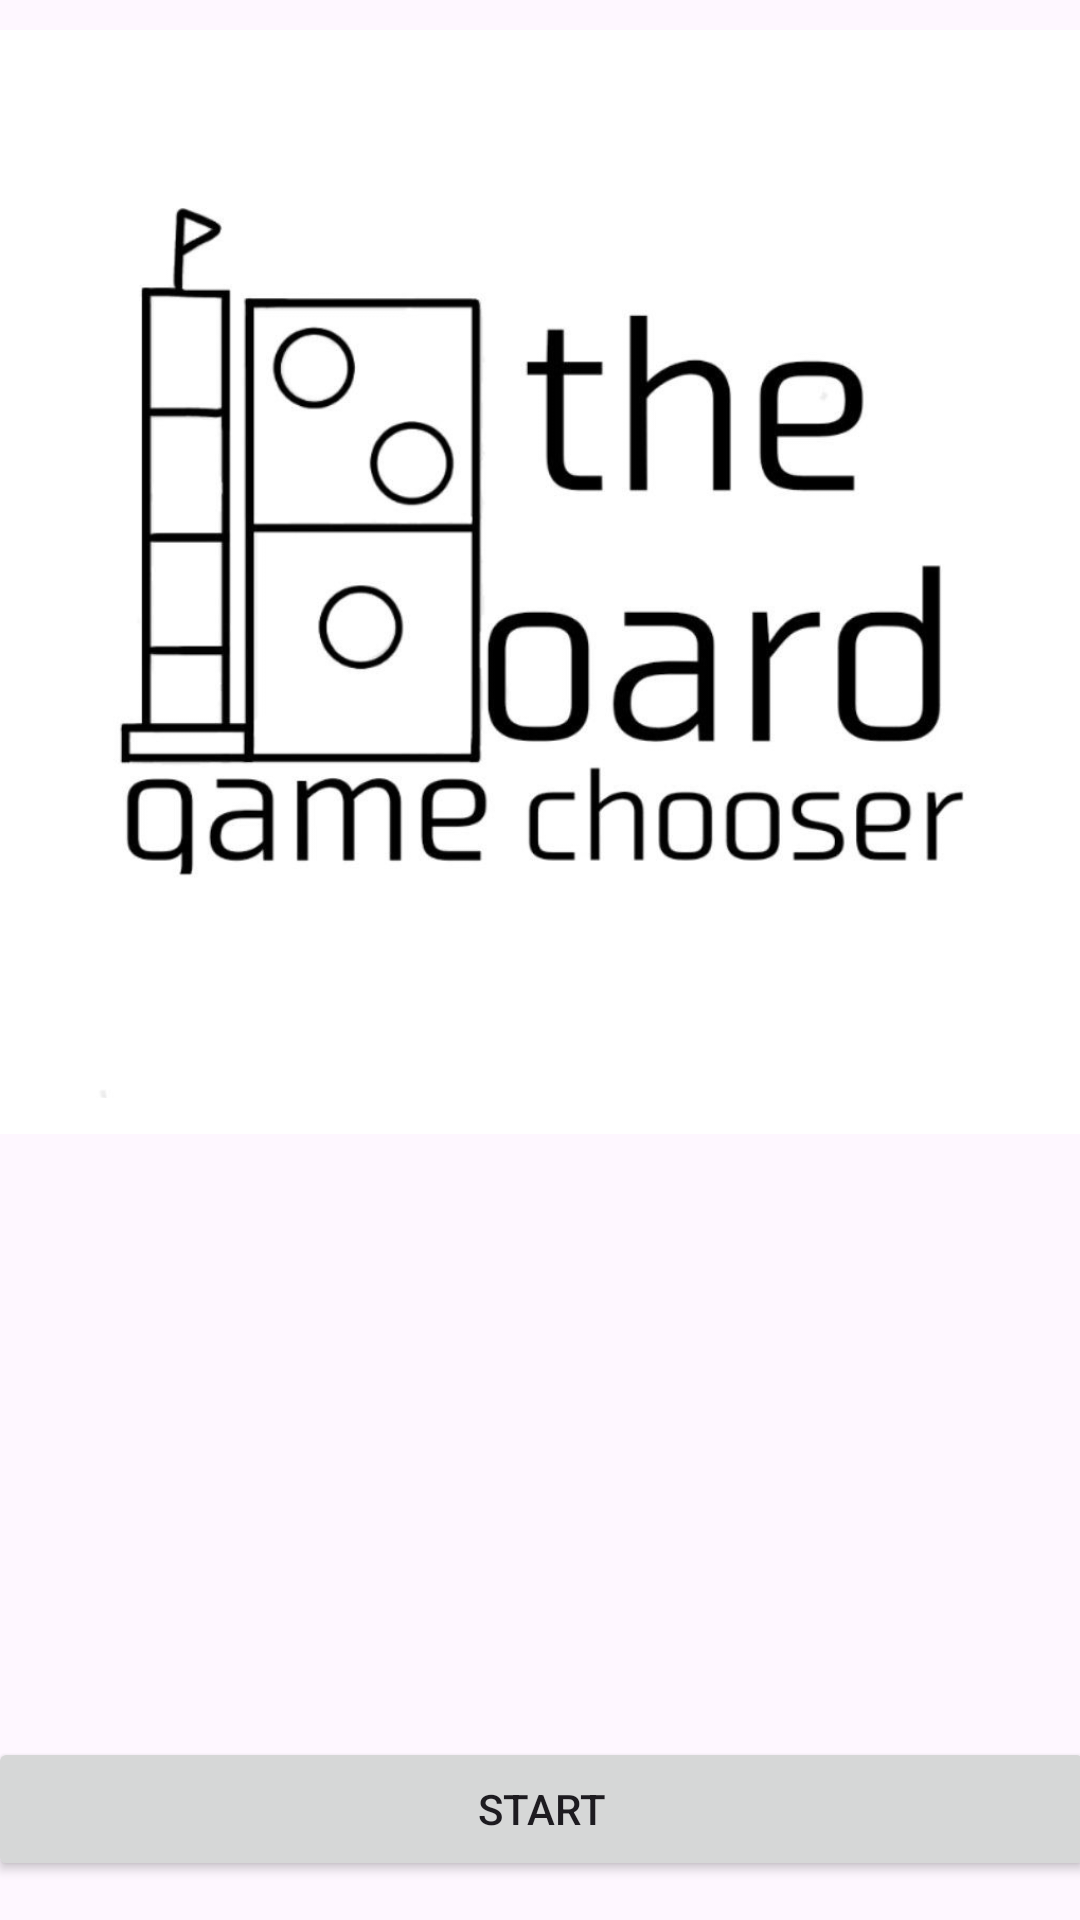

Write the Android layout XML for this screen, with the resource values it uses.
<!-- AndroidManifest.xml: application theme Theme.ChBoardGame -->
<!-- res/layout/activity_main.xml -->
<?xml version="1.0" encoding="utf-8"?>
<androidx.constraintlayout.widget.ConstraintLayout xmlns:android="http://schemas.android.com/apk/res/android"
    xmlns:app="http://schemas.android.com/apk/res-auto"
    xmlns:tools="http://schemas.android.com/tools"
    android:id="@+id/main"
    android:layout_width="match_parent"
    android:layout_height="match_parent"
    tools:context=".MainActivity">

    <LinearLayout
        android:layout_width="wrap_content"
        android:layout_height="wrap_content"
        android:orientation="horizontal"
        app:layout_constraintEnd_toEndOf="parent"
        app:layout_constraintStart_toStartOf="parent"
        app:layout_constraintTop_toBottomOf="@+id/imageView3"
        tools:ignore="MissingConstraints">

    </LinearLayout>

    <ImageView
        android:id="@+id/imageView3"
        android:layout_width="397dp"
        android:layout_height="368dp"
        android:layout_marginTop="10dp"
        app:layout_constraintEnd_toEndOf="parent"
        app:layout_constraintStart_toStartOf="parent"
        app:layout_constraintTop_toTopOf="parent"
        app:srcCompat="@drawable/icon" />

    <Button
        android:id="@+id/startButton"
        android:layout_width="369dp"
        android:layout_height="wrap_content"
        android:layout_marginTop="201dp"
        android:text="Start"
        app:layout_constraintEnd_toEndOf="parent"
        app:layout_constraintStart_toStartOf="parent"
        app:layout_constraintTop_toBottomOf="@+id/imageView3"
        tools:ignore="VisualLintButtonSize" />

</androidx.constraintlayout.widget.ConstraintLayout>
<!-- resources referenced by this layout -->
<resources>
  <!-- drawable icon: jpg bitmap (drawable, 47152 bytes) -->
  <style name="Theme.ChBoardGame" parent="Base.Theme.ChBoardGame" />
  <style name="Base.Theme.ChBoardGame" parent="Theme.Material3.DayNight.NoActionBar">
          
          
      </style>
</resources>
